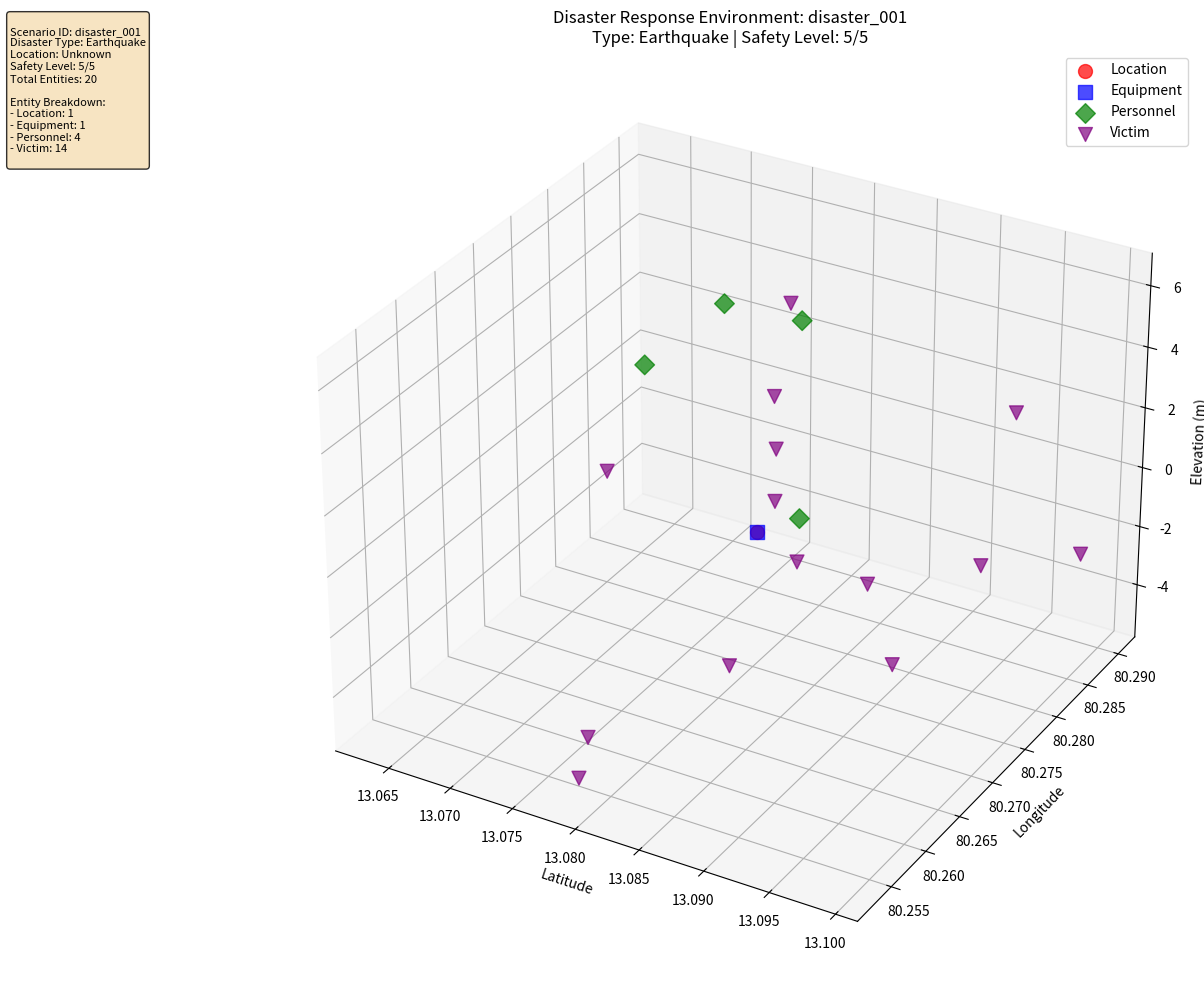
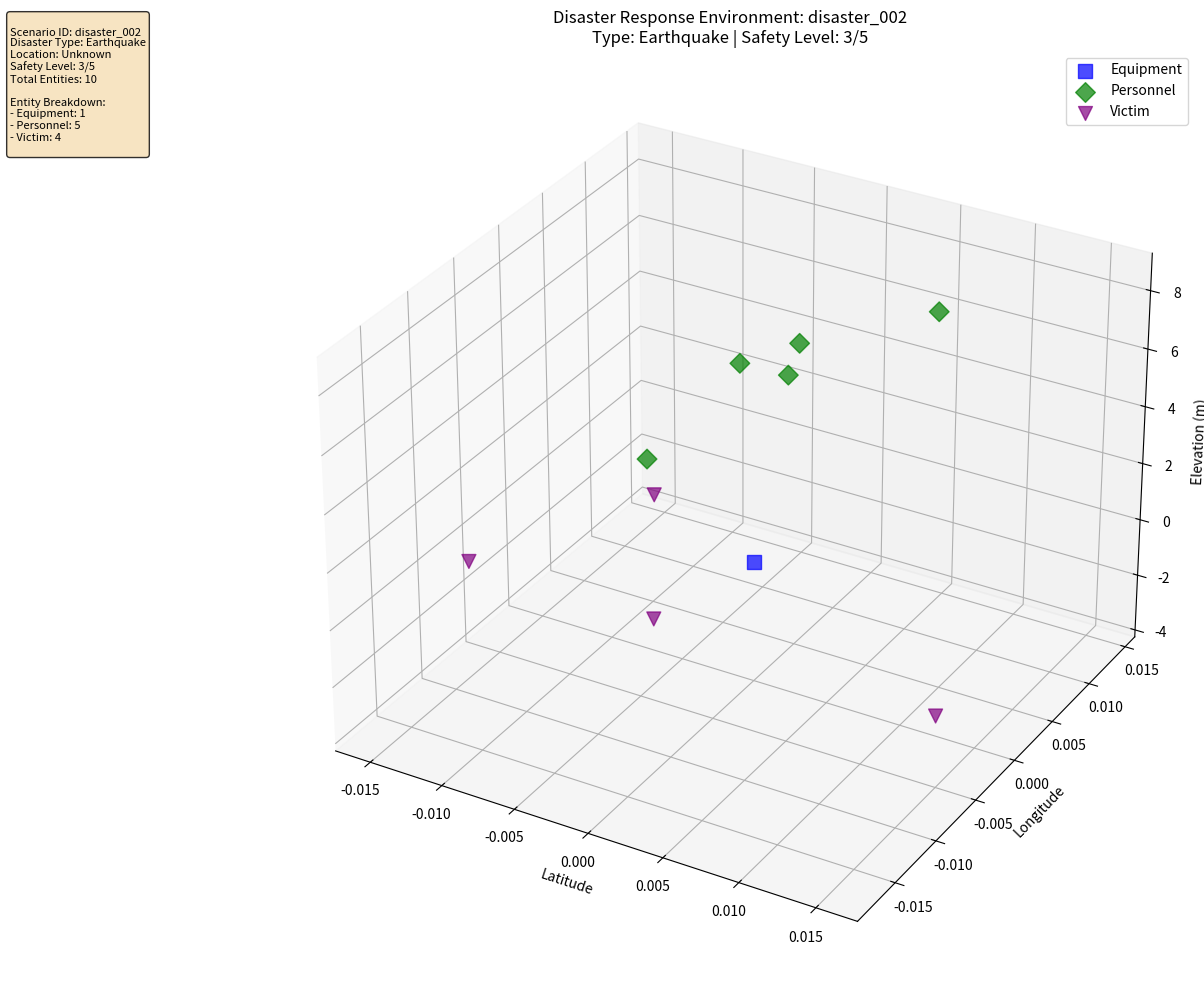
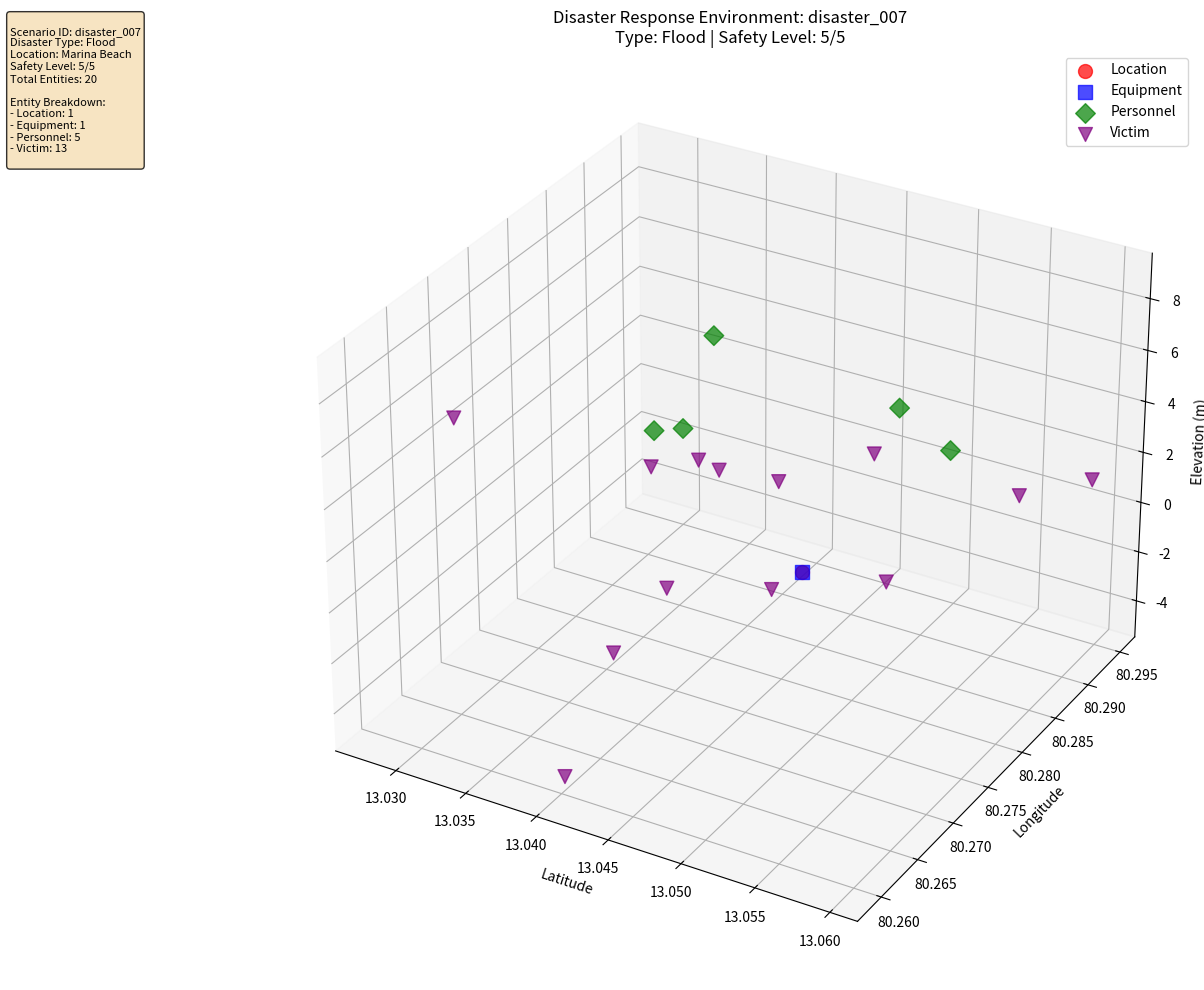

Source code (Python) for these figures, in order:
import json
import numpy as np
import matplotlib.pyplot as plt
from mpl_toolkits.mplot3d import Axes3D
import re
from dataclasses import dataclass
from typing import Dict, List, Tuple, Optional
from enum import Enum
import random

class DisasterType(Enum):
    EARTHQUAKE = "earthquake"
    FLOOD = "flood"
    FIRE = "fire"
    CHEMICAL = "chemical"
    CYCLONE = "cyclone"
    TSUNAMI = "tsunami"
    LANDSLIDE = "landslide"
    RADIATION = "radiation"

class EntityType(Enum):
    LOCATION = "location"
    EQUIPMENT = "equipment"
    HAZARD = "hazard"
    PERSONNEL = "personnel"
    VICTIM = "victim"
    STRUCTURE = "structure"

@dataclass
class EnvironmentEntity:
    name: str
    entity_type: EntityType
    position: Tuple[float, float, float]
    properties: Dict
    status: str = "active"

@dataclass
class DisasterScenario:
    scenario_id: str
    disaster_type: DisasterType
    location: str
    entities: List[EnvironmentEntity]
    parameters: Dict
    safety_level: int  # 1-5 scale

class NLPCommandProcessor:
    def __init__(self):
        self.location_patterns = {
            r'gandhi nagar|gandhi nagr': (13.0827, 80.2707, 0),
            r'velachery': (12.9752, 80.2212, 0),
            r'marina beach': (13.0478, 80.2773, 0),
            r'ennore': (13.2167, 80.3167, 0),
            r'central railway station': (13.0836, 80.2753, 0),
            r'nagapattinam': (10.7672, 79.8420, 0),
            r'cuddalore': (11.7480, 79.7714, 0),
            r'mettur': (11.7900, 77.8021, 0),
            r'adyar': (13.0067, 80.2206, 0),
            r'mudumalai': (11.5500, 76.5333, 500),
            r'kalpakkam': (12.5500, 80.1833, 0),
            r'nilgiris': (11.4916, 76.7337, 1000),
            r'andaman': (11.7401, 92.6586, 0),
            r'nh48': (13.1000, 80.2000, 0)  # Approximate highway position
        }
        
        self.equipment_mapping = {
            'thermal sensors': EntityType.EQUIPMENT,
            'survival kits': EntityType.EQUIPMENT,
            'amphibious drones': EntityType.EQUIPMENT,
            'led beacons': EntityType.EQUIPMENT,
            'mobile generators': EntityType.EQUIPMENT,
            'water purification units': EntityType.EQUIPMENT,
            'lidar': EntityType.EQUIPMENT,
            'mesh network': EntityType.EQUIPMENT
        }
        
        self.hazard_mapping = {
            'chemical leak': EntityType.HAZARD,
            'fire': EntityType.HAZARD,
            'debris': EntityType.HAZARD,
            'radiation': EntityType.HAZARD,
            'ammonia': EntityType.HAZARD,
            'burning oil depot': EntityType.HAZARD
        }

    def extract_coordinates(self, text: str) -> Optional[Tuple[float, float, float]]:
        """Extract GPS coordinates from text"""
        coord_pattern = r'(\d+\.\d+)°[NS],?\s*(\d+\.\d+)°[EW]'
        match = re.search(coord_pattern, text)
        if match:
            lat, lon = float(match.group(1)), float(match.group(2))
            return (lat, lon, 0)
        
        # Check for known locations
        text_lower = text.lower()
        for pattern, coords in self.location_patterns.items():
            if re.search(pattern, text_lower):
                return coords
        
        return None

    def extract_entities(self, command: Dict) -> List[EnvironmentEntity]:
        """Extract entities from disaster command"""
        entities = []
        english_text = command['english'].lower()
        parameters = command.get('parameters', {})
        
        # Extract location
        coords = self.extract_coordinates(english_text)
        if coords:
            location_entity = EnvironmentEntity(
                name=parameters.get('landmark', parameters.get('location', 'Unknown Location')),
                entity_type=EntityType.LOCATION,
                position=coords,
                properties={'type': 'primary_location'},
                status='active'
            )
            entities.append(location_entity)
        
        # Extract equipment
        for equipment, entity_type in self.equipment_mapping.items():
            if equipment in english_text:
                equipment_pos = coords if coords else (0, 0, 0)
                equipment_entity = EnvironmentEntity(
                    name=equipment,
                    entity_type=entity_type,
                    position=equipment_pos,
                    properties={'quantity': parameters.get('quantity', 1)},
                    status='deployed'
                )
                entities.append(equipment_entity)
        
        # Extract hazards
        for hazard, entity_type in self.hazard_mapping.items():
            if hazard in english_text:
                hazard_pos = coords if coords else (0, 0, 0)
                hazard_entity = EnvironmentEntity(
                    name=hazard,
                    entity_type=entity_type,
                    position=hazard_pos,
                    properties={'severity': 'high' if command.get('safety_critical') else 'medium'},
                    status='active'
                )
                entities.append(hazard_entity)
        
        return entities

    def determine_disaster_type(self, command: Dict) -> DisasterType:
        """Determine disaster type from command content"""
        english_text = command['english'].lower()
        
        if any(word in english_text for word in ['fire', 'burning', 'firebreak']):
            return DisasterType.FIRE
        elif any(word in english_text for word in ['flood', 'water rescue', 'amphibious']):
            return DisasterType.FLOOD
        elif any(word in english_text for word in ['chemical', 'ammonia', 'radiation']):
            return DisasterType.CHEMICAL
        elif any(word in english_text for word in ['cyclone', 'storm']):
            return DisasterType.CYCLONE
        elif any(word in english_text for word in ['tsunami', 'coastal']):
            return DisasterType.TSUNAMI
        elif any(word in english_text for word in ['landslide', 'hillslope']):
            return DisasterType.LANDSLIDE
        elif any(word in english_text for word in ['collapsed', 'debris', 'structural']):
            return DisasterType.EARTHQUAKE
        else:
            return DisasterType.EARTHQUAKE  # Default

class EnvironmentBuilder:
    def __init__(self):
        self.processor = NLPCommandProcessor()
        self.scenarios = {}
    
    def build_scenario(self, command: Dict) -> DisasterScenario:
        """Build disaster scenario from command"""
        entities = self.processor.extract_entities(command)
        disaster_type = self.processor.determine_disaster_type(command)
        safety_level = 5 if command.get('safety_critical') else 3
        
        scenario = DisasterScenario(
            scenario_id=command['id'],
            disaster_type=disaster_type,
            location=command.get('parameters', {}).get('location', 'Unknown'),
            entities=entities,
            parameters=command.get('parameters', {}),
            safety_level=safety_level
        )
        
        self.scenarios[command['id']] = scenario
        return scenario
    
    def add_environmental_context(self, scenario: DisasterScenario):
        """Add contextual entities based on disaster type"""
        base_coords = scenario.entities[0].position if scenario.entities else (0, 0, 0)
        
        # Add rescue personnel
        for i in range(random.randint(3, 8)):
            personnel_pos = (
                base_coords[0] + random.uniform(-0.01, 0.01),
                base_coords[1] + random.uniform(-0.01, 0.01),
                random.uniform(0, 10)
            )
            personnel = EnvironmentEntity(
                name=f"Rescue Team {i+1}",
                entity_type=EntityType.PERSONNEL,
                position=personnel_pos,
                properties={'role': 'first_responder', 'status': 'deployed'},
                status='active'
            )
            scenario.entities.append(personnel)
        
        # Add victims based on disaster type
        victim_count = random.randint(5, 15) if scenario.safety_level >= 4 else random.randint(1, 5)
        for i in range(victim_count):
            victim_pos = (
                base_coords[0] + random.uniform(-0.02, 0.02),
                base_coords[1] + random.uniform(-0.02, 0.02),
                random.uniform(-5, 5)
            )
            victim = EnvironmentEntity(
                name=f"Person {i+1}",
                entity_type=EntityType.VICTIM,
                position=victim_pos,
                properties={'status': random.choice(['rescued', 'trapped', 'injured'])},
                status='needs_help'
            )
            scenario.entities.append(victim)

class EnvironmentVisualizer:
    def __init__(self):
        self.colors = {
            EntityType.LOCATION: 'red',
            EntityType.EQUIPMENT: 'blue',
            EntityType.HAZARD: 'orange',
            EntityType.PERSONNEL: 'green',
            EntityType.VICTIM: 'purple',
            EntityType.STRUCTURE: 'brown'
        }
        
        self.markers = {
            EntityType.LOCATION: 'o',
            EntityType.EQUIPMENT: 's',
            EntityType.HAZARD: '^',
            EntityType.PERSONNEL: 'D',
            EntityType.VICTIM: 'v',
            EntityType.STRUCTURE: 'h'
        }
    
    def visualize_scenario(self, scenario: DisasterScenario):
        """Create 3D visualization of disaster scenario"""
        fig = plt.figure(figsize=(15, 10))
        ax = fig.add_subplot(111, projection='3d')
        
        # Plot entities by type
        for entity_type in EntityType:
            entities_of_type = [e for e in scenario.entities if e.entity_type == entity_type]
            if entities_of_type:
                x = [e.position[0] for e in entities_of_type]
                y = [e.position[1] for e in entities_of_type]
                z = [e.position[2] for e in entities_of_type]
                
                ax.scatter(x, y, z, 
                          c=self.colors[entity_type],
                          marker=self.markers[entity_type],
                          s=100,
                          label=entity_type.value.capitalize(),
                          alpha=0.7)
        
        # Add connections for operational relationships
        self._add_operational_connections(ax, scenario)
        
        # Styling
        ax.set_xlabel('Latitude')
        ax.set_ylabel('Longitude')
        ax.set_zlabel('Elevation (m)')
        ax.set_title(f'Disaster Response Environment: {scenario.scenario_id}\n'
                    f'Type: {scenario.disaster_type.value.capitalize()} | '
                    f'Safety Level: {scenario.safety_level}/5')
        ax.legend()
        
        # Add information panel
        self._add_info_panel(fig, scenario)
        
        plt.tight_layout()
        return fig
    
    def _add_operational_connections(self, ax, scenario: DisasterScenario):
        """Add lines showing operational relationships"""
        location_entities = [e for e in scenario.entities if e.entity_type == EntityType.LOCATION]
        equipment_entities = [e for e in scenario.entities if e.entity_type == EntityType.EQUIPMENT]
        
        # Connect equipment to primary location
        if location_entities and equipment_entities:
            primary_loc = location_entities[0]
            for equipment in equipment_entities:
                ax.plot([primary_loc.position[0], equipment.position[0]],
                       [primary_loc.position[1], equipment.position[1]],
                       [primary_loc.position[2], equipment.position[2]],
                       'k--', alpha=0.3, linewidth=1)
    
    def _add_info_panel(self, fig, scenario: DisasterScenario):
        """Add information panel to the visualization"""
        info_text = f"""
Scenario ID: {scenario.scenario_id}
Disaster Type: {scenario.disaster_type.value.capitalize()}
Location: {scenario.location}
Safety Level: {scenario.safety_level}/5
Total Entities: {len(scenario.entities)}

Entity Breakdown:
"""
        
        entity_counts = {}
        for entity in scenario.entities:
            entity_type = entity.entity_type.value
            entity_counts[entity_type] = entity_counts.get(entity_type, 0) + 1
        
        for entity_type, count in entity_counts.items():
            info_text += f"- {entity_type.capitalize()}: {count}\n"
        
        fig.text(0.02, 0.98, info_text, transform=fig.transFigure, 
                fontsize=8, verticalalignment='top',
                bbox=dict(boxstyle='round', facecolor='wheat', alpha=0.8))

class DisasterResponseDemo:
    def __init__(self):
        self.builder = EnvironmentBuilder()
        self.visualizer = EnvironmentVisualizer()
    
    def run_demo(self, disaster_commands: List[Dict]):
        """Run complete demo with multiple disaster scenarios"""
        print("🚨 Disaster Response NLP Environment Builder Demo")
        print("=" * 60)
        
        scenarios = []
        for command in disaster_commands[:5]:  # Limit to first 5 for demo
            print(f"\n📋 Processing Command: {command['id']}")
            print(f"English: {command['english']}")
            print(f"Tamil: {command['tamil']}")
            
            # Build scenario
            scenario = self.builder.build_scenario(command)
            self.builder.add_environmental_context(scenario)
            scenarios.append(scenario)
            
            print(f"✅ Built scenario with {len(scenario.entities)} entities")
            print(f"   Disaster Type: {scenario.disaster_type.value}")
            print(f"   Safety Level: {scenario.safety_level}/5")
        
        # Create visualizations
        print(f"\n🎨 Creating visualizations for {len(scenarios)} scenarios...")
        
        for i, scenario in enumerate(scenarios):
            print(f"\nVisualizing scenario {i+1}: {scenario.scenario_id}")
            fig = self.visualizer.visualize_scenario(scenario)
            plt.show()
        
        return scenarios
    
    def analyze_command_patterns(self, commands: List[Dict]):
        """Analyze patterns in disaster commands"""
        print("\n📊 Command Pattern Analysis")
        print("-" * 40)
        
        intents = [cmd['intent'] for cmd in commands]
        safety_critical = [cmd.get('safety_critical', False) for cmd in commands]
        
        print(f"Total Commands: {len(commands)}")
        print(f"Safety Critical: {sum(safety_critical)}/{len(commands)}")
        print(f"Unique Intents: {len(set(intents))}")
        
        intent_counts = {}
        for intent in intents:
            intent_counts[intent] = intent_counts.get(intent, 0) + 1
        
        print("\nIntent Distribution:")
        for intent, count in sorted(intent_counts.items(), key=lambda x: x[1], reverse=True):
            print(f"  {intent}: {count}")

# Demo execution
if __name__ == "__main__":
    # Sample disaster commands (you would load this from your JSON)
    sample_commands = [
        {
            "id": "disaster_001",
            "intent": "search_survivors",
            "english": "Use thermal sensors to locate survivors in the collapsed apartment near Gandhi Nagar.",
            "tamil": "காந்தி நகரில் உள்ள இடிந்த கட்டிடத்தில் வெப்ப கதிரியக்க சென்சார்களைப் பயன்படுத்தி உயிரோடு இருப்பவர்களை கண்டறியவும்.",
            "parameters": {
                "sensor_type": "thermal",
                "landmark": "Gandhi Nagar",
                "structure_type": "apartment"
            },
            "safety_critical": True,
            "confirmation_required": True
        },
        {
            "id": "disaster_002",
            "intent": "deploy_supplies",
            "english": "Airdrop 50 survival kits to coordinates 13.0827°N, 80.2707°E with high priority.",
            "tamil": "13.0827°N, 80.2707°E ஆயங்களுக்கு 50 உயிர்காப்பு கிடங்களை உயர் முன்னுரிமையுடன் விமானம் மூலம் வீசவும்.",
            "parameters": {
                "quantity": 50,
                "supply_type": "survival kits",
                "coordinates": "13.0827°N, 80.2707°E",
                "priority": "high"
            },
            "safety_critical": False,
            "confirmation_required": False
        },
        {
            "id": "disaster_007",
            "intent": "water_rescue",
            "english": "Deploy amphibious drones for water rescue operations in Marina Beach area.",
            "tamil": "மரீனா கடற்கரை பகுதியில் நீர் மீட்பு செயல்பாடுகளுக்கு நீர்நில விமானங்களை அனுப்பவும்.",
            "parameters": {
                "equipment": "amphibious drones",
                "operation": "water rescue",
                "location": "Marina Beach"
            },
            "safety_critical": True,
            "confirmation_required": False
        }
    ]
    
    # Run demo
    demo = DisasterResponseDemo()
    scenarios = demo.run_demo(sample_commands)
    demo.analyze_command_patterns(sample_commands)
    
    print("\n✨ Demo completed! The system has successfully:")
    print("  1. Parsed disaster response commands in English and Tamil")
    print("  2. Extracted entities and parameters using NLP")
    print("  3. Built dynamic 3D environments for each scenario")
    print("  4. Visualized disaster response operations")
    print("  5. Analyzed command patterns and safety criticality")